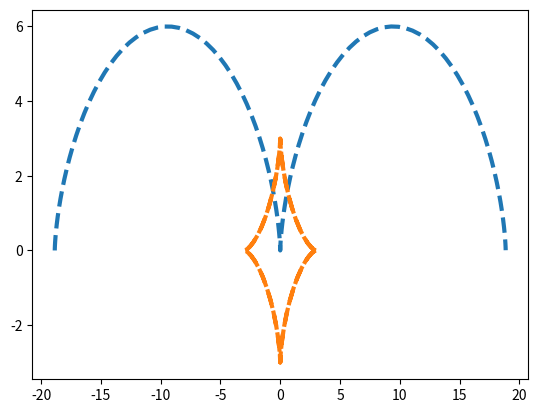

Generate this figure with matplotlib:
import matplotlib.pyplot as plt
import numpy as np

t = np.arange(-2*np.pi, 2*np.pi, 0.1)

R = 3

x = R * (t - np.sin(t))
y = R * (1 - np.cos(t))

plt.plot(x, y, ls='--', lw=3)

plt.savefig('yz.png')

x = R * np.cos(t)**3
y = R * np.sin(t)**3

plt.plot(x, y, ls='--', lw=3)

plt.savefig('bz.png')